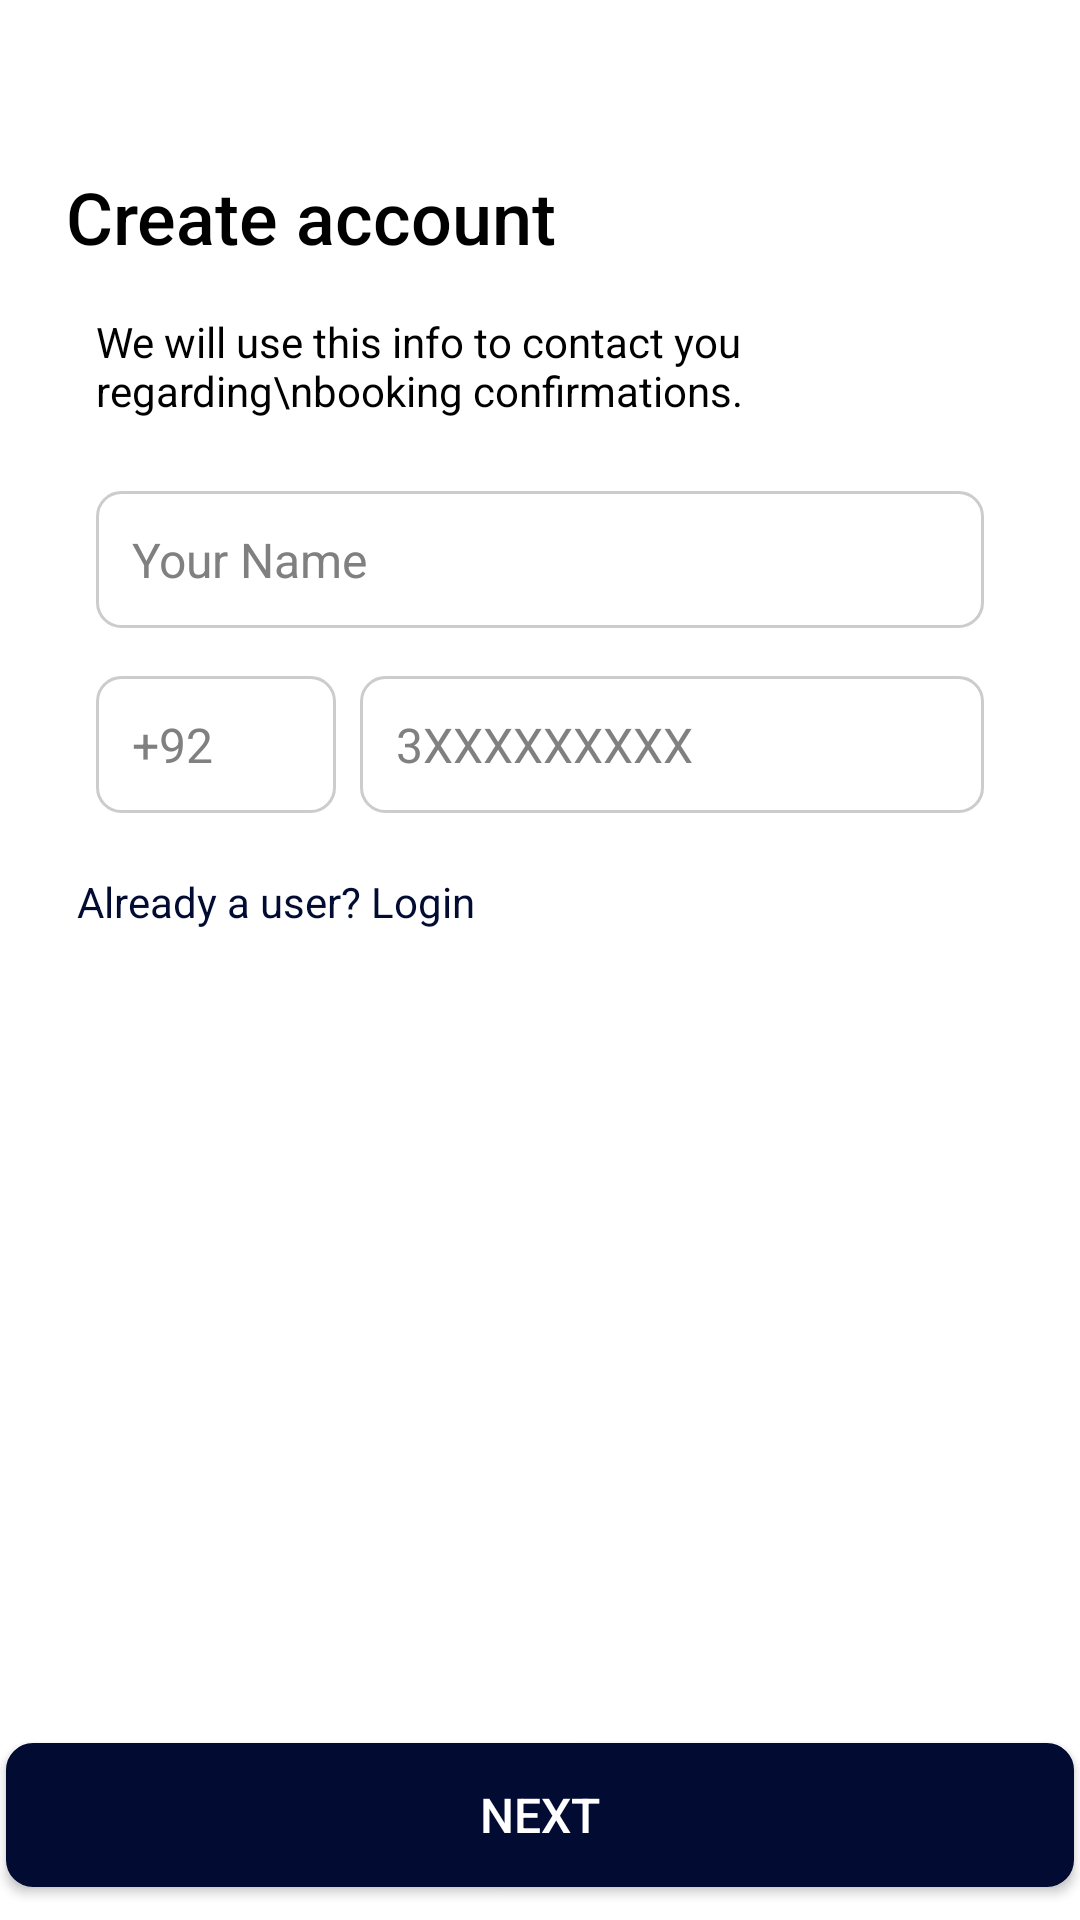

Write the Android layout XML for this screen, with the resource values it uses.
<!-- AndroidManifest.xml: application theme Theme.UIOnlyApp -->
<!-- res/layout/activity_login.xml -->
<androidx.constraintlayout.widget.ConstraintLayout
        xmlns:android="http://schemas.android.com/apk/res/android"
        xmlns:app="http://schemas.android.com/apk/res-auto"
        xmlns:tools="http://schemas.android.com/tools"
        android:id="@+id/constraintLayout"
        android:layout_width="match_parent"
        android:layout_height="match_parent"
        android:background="@color/white"
        tools:context=".MainActivity">

    <TextView
            android:id="@+id/createAccountTitle"
            android:layout_width="wrap_content"
            android:layout_height="wrap_content"
            android:text="Create account"
            android:textSize="24sp"
            android:textColor="@color/black"
            android:fontFamily="sans-serif-medium"
            app:layout_constraintTop_toTopOf="parent"
            app:layout_constraintStart_toStartOf="parent"
            app:layout_constraintEnd_toEndOf="parent"
            android:layout_marginTop="56dp"
            app:layout_constraintHorizontal_bias="0.112" />

    <TextView
            android:id="@+id/createAccountSubheading"
            android:layout_width="0dp"
            android:layout_height="wrap_content"
            android:text="We will use this info to contact you regarding\nbooking confirmations."
            android:textSize="14sp"
            android:textColor="@color/black"
            app:layout_constraintTop_toBottomOf="@id/createAccountTitle"
            app:layout_constraintStart_toStartOf="parent"
            app:layout_constraintEnd_toEndOf="parent"
            android:layout_marginTop="16dp"
            android:layout_marginStart="32dp"
            android:layout_marginEnd="32dp" />


    <EditText
            android:id="@+id/editTextName"
            android:layout_width="0dp"
            android:layout_height="wrap_content"
            android:hint="Your Name"
            android:textSize="16sp"
            android:padding="12dp"
            android:background="@drawable/edit_text_background"
            android:textColorHint="@color/gray"
            android:inputType="textPersonName"
            app:layout_constraintTop_toBottomOf="@id/createAccountSubheading"
            app:layout_constraintStart_toStartOf="parent"
            app:layout_constraintEnd_toEndOf="parent"
            android:layout_marginStart="32dp"
            android:layout_marginEnd="32dp"
            android:layout_marginTop="24dp" />

    <EditText
            android:id="@+id/editTextCountryCode"
            android:layout_width="80dp"
            android:layout_height="wrap_content"
            android:hint="+92"
            android:inputType="phone"
            android:textSize="16sp"
            android:padding="12dp"
            android:background="@drawable/edit_text_background"
            android:textColorHint="@color/gray"
            app:layout_constraintStart_toStartOf="parent"
            app:layout_constraintTop_toBottomOf="@id/editTextName"
            android:layout_marginTop="16dp"
            android:layout_marginStart="32dp" />

    <EditText
            android:id="@+id/editTextPhoneNumber"
            android:layout_width="0dp"
            android:layout_height="wrap_content"
            android:hint="3XXXXXXXXX"
            android:inputType="phone"
            android:textSize="16sp"
            android:padding="12dp"
            android:background="@drawable/edit_text_background"
            android:textColorHint="@color/gray"
            app:layout_constraintStart_toEndOf="@id/editTextCountryCode"
            app:layout_constraintEnd_toEndOf="parent"
            app:layout_constraintTop_toBottomOf="@id/editTextName"
            android:layout_marginStart="8dp"
            android:layout_marginEnd="32dp"
            android:layout_marginTop="16dp" />


    <TextView
            android:id="@+id/textViewLogin"
            android:layout_width="143dp"
            android:layout_height="50dp"
            android:text="Already a user? Login"
            android:textSize="14sp"
            android:textColor="@color/darkblue"
            android:layout_marginTop="20dp"
            app:layout_constraintTop_toBottomOf="@id/editTextPhoneNumber"
            app:layout_constraintStart_toStartOf="parent"
            app:layout_constraintEnd_toEndOf="parent"
            app:layout_constraintHorizontal_bias="0.119" />


    <Button
            android:id="@+id/buttonNext"
            android:layout_width="356dp"
            android:layout_height="48dp"
            android:text="Next"
            android:textColor="@color/white"
            android:backgroundTint="@color/darkblue"
            android:textSize="16sp"
            android:layout_marginTop="240dp"
            android:padding="12dp"
            app:layout_constraintTop_toBottomOf="@id/textViewLogin"
            app:layout_constraintStart_toStartOf="parent"
            app:layout_constraintEnd_toEndOf="parent"
            android:layout_marginStart="32dp"
            android:background="@drawable/rounded_border"
            android:layout_marginEnd="32dp" />

    <Button
            android:id="@+id/buttonSkip"
            android:layout_width="wrap_content"
            android:layout_height="wrap_content"
            android:text="Skip"
            android:textColor="@color/darkblue"
            android:background="@android:color/transparent"
            app:layout_constraintTop_toBottomOf="@id/buttonNext"
            app:layout_constraintStart_toStartOf="parent"
            app:layout_constraintEnd_toEndOf="parent"
            android:layout_marginTop="16dp" />


</androidx.constraintlayout.widget.ConstraintLayout>
<!-- resources referenced by this layout -->
<resources>
  <color name="black">#FF000000</color>
  <color name="darkblue">#020c33</color>
  <color name="gray">#808080</color>
  <color name="white">#FFFFFFFF</color>
  <!-- drawable edit_text_background (drawable) -->
  <shape xmlns:android="http://schemas.android.com/apk/res/android">
      <solid android:color="#FFFFFF" /> 
      <corners android:radius="8dp" /> 
      <stroke android:width="1dp" android:color="#CCCCCC" /> 
  </shape>
  <!-- drawable rounded_border (drawable) -->
  <?xml version="1.0" encoding="utf-8"?>
  <shape xmlns:android="http://schemas.android.com/apk/res/android">
  
      <solid android:color="#FFFFFF"/>
  
      <stroke
              android:width="2dp"
              android:color="#FF0000"/> 
  
      <corners android:radius="8dp"/>
  
  </shape>
  <style name="Theme.UIOnlyApp" parent="Theme.AppCompat.Light.NoActionBar" />
</resources>
